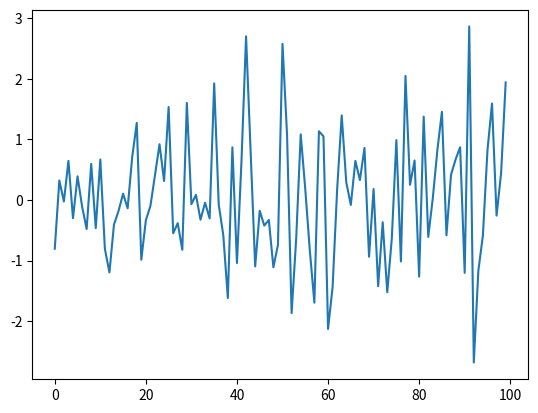
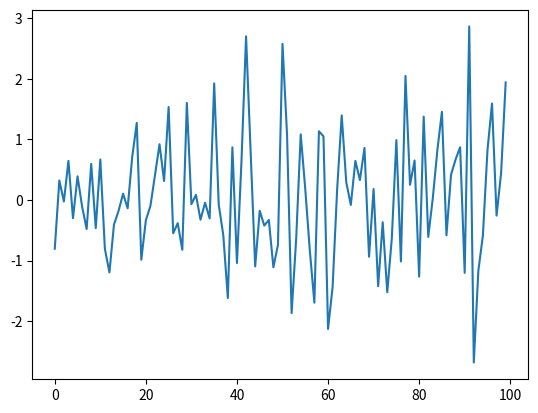
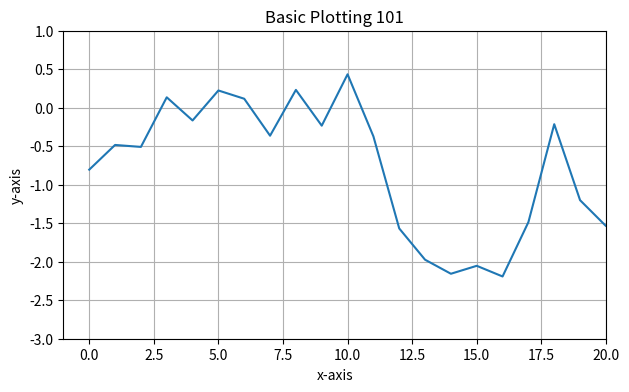

Recreate these plots in Python, in order.
# Reference File for Basic Plotting
# You'll see similarities here to Matlab plotting with this library
import numpy as np
import matplotlib as mpl
import matplotlib.pyplot as plt

# generating 100 standard normally distributed random numbers as a NumPy ndarray
np.random.seed(1000)
y = np.random.standard_normal(100)

x = range(len(y))
plt.figure(1)
plt.plot(x,y)

#below is same as above b/c plot takes index values as the respective x values
plt.figure(2)
plt.plot(y)

#Don't forget that you can methods to this as such below on line 21
plt.figure(figsize=(7,4))
plt.plot(y.cumsum())
plt.title('Basic Plotting 101')
plt.xlabel('x-axis')
plt.ylabel('y-axis')
plt.grid(True)
plt.axis('tight')
plt.xlim(-1,20)
plt.ylim(-3,1)


#LaTeX is excellent for text rendering

plt.show()


